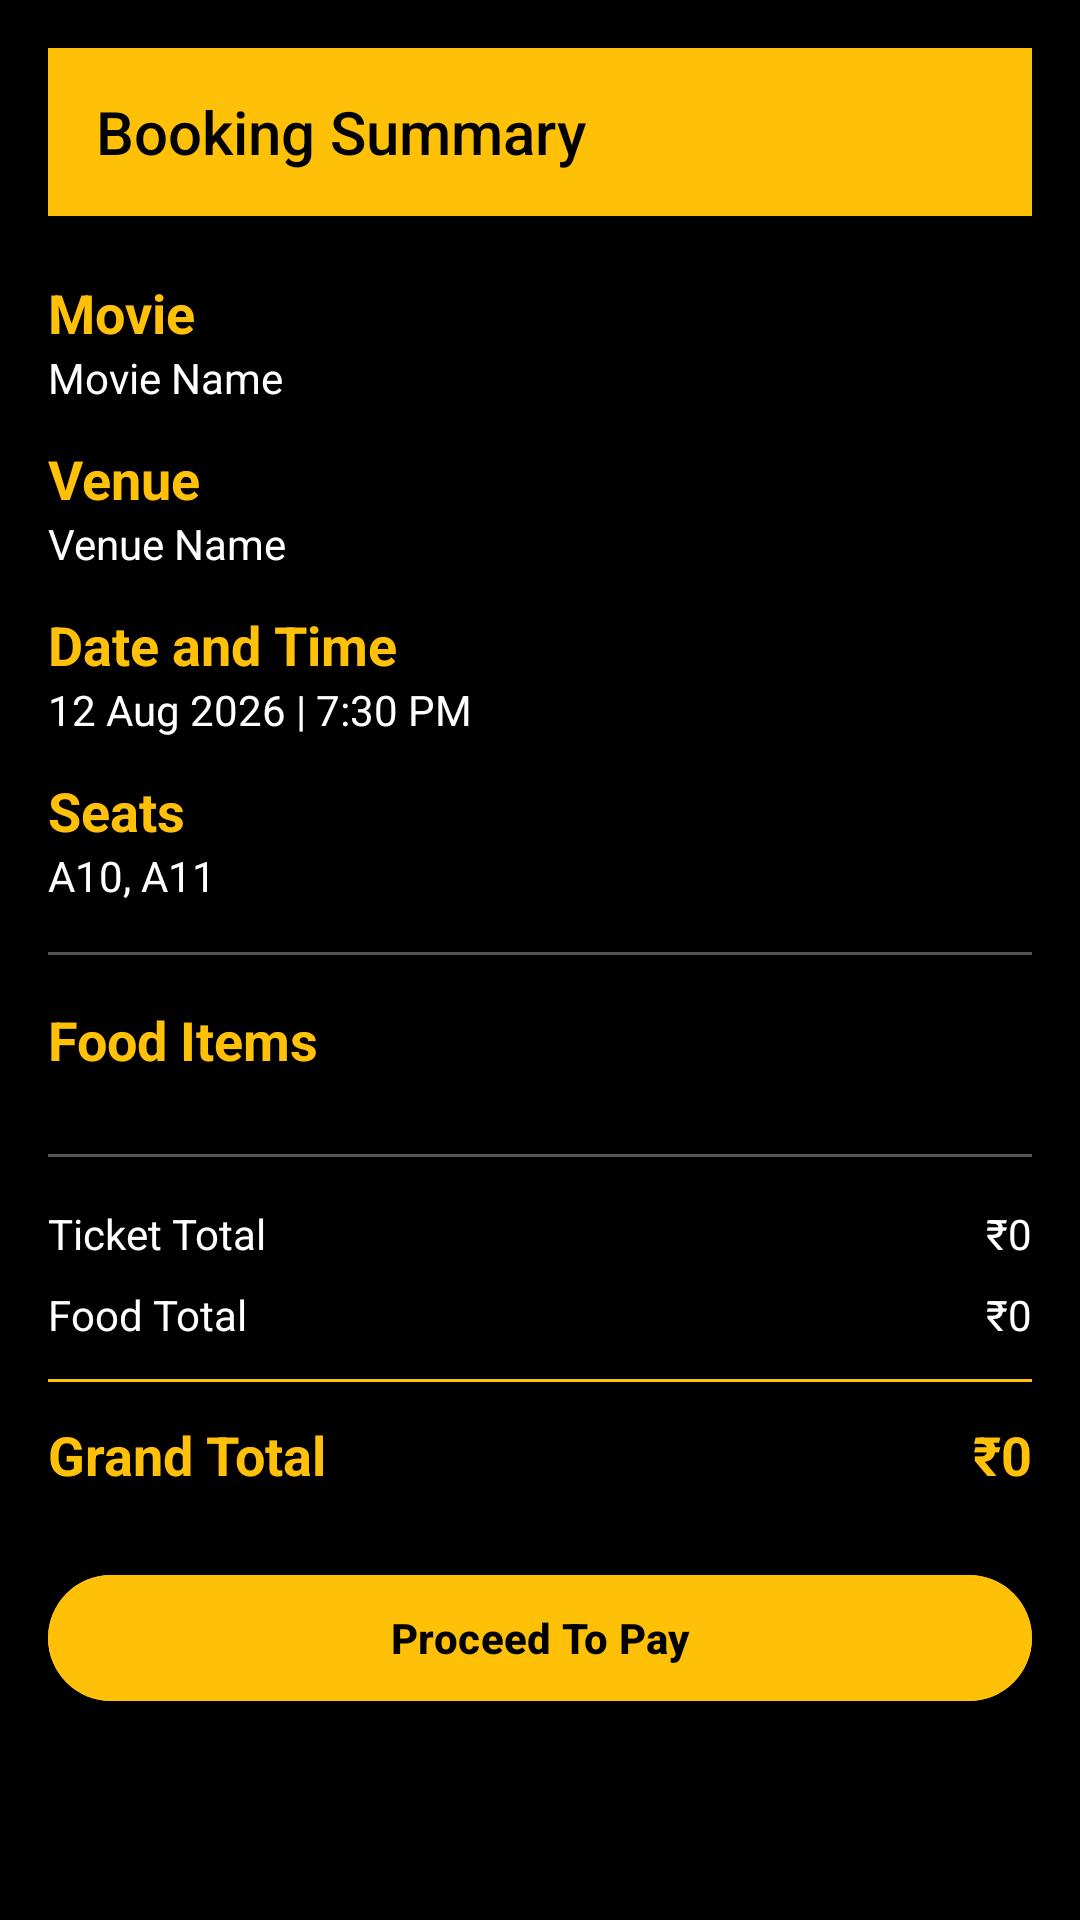

Produce the Android XML layout that renders to this screen, including the resource entries it uses.
<!-- AndroidManifest.xml: application theme Theme.Tikito -->
<!-- res/layout/activity_booking_summary.xml -->
<?xml version="1.0" encoding="utf-8"?>
<ScrollView xmlns:android="http://schemas.android.com/apk/res/android"
    android:layout_width="match_parent"
    android:layout_height="match_parent"
    android:background="@color/black">

    <LinearLayout
        android:layout_width="match_parent"
        android:layout_height="wrap_content"
        android:orientation="vertical"
        android:padding="16dp">

        <Toolbar
            android:id="@+id/summaryToolbar"
            android:layout_width="match_parent"
            android:layout_height="wrap_content"
            android:background="#FFC107"
            android:title="Booking Summary"
            android:titleTextColor="@color/black"/>

        <TextView
            android:layout_width="wrap_content"
            android:layout_height="wrap_content"
            android:text="Movie"
            android:textStyle="bold"
            android:textColor="#FFC107"
            android:textSize="18sp"
            android:layout_marginTop="20dp"/>

        <TextView
            android:id="@+id/txtMovieName"
            android:layout_width="wrap_content"
            android:layout_height="wrap_content"
            android:text="Movie Name"
            android:textColor="@android:color/white"/>

        <TextView
            android:layout_width="wrap_content"
            android:layout_height="wrap_content"
            android:text="Venue"
            android:textStyle="bold"
            android:textColor="#FFC107"
            android:textSize="18sp"
            android:layout_marginTop="12dp"/>

        <TextView
            android:id="@+id/txtVenue"
            android:layout_width="wrap_content"
            android:layout_height="wrap_content"
            android:text="Venue Name"
            android:textColor="@android:color/white"/>

        <TextView
            android:layout_width="wrap_content"
            android:layout_height="wrap_content"
            android:text="Date and Time"
            android:textStyle="bold"
            android:textColor="#FFC107"
            android:textSize="18sp"
            android:layout_marginTop="12dp"/>

        <TextView
            android:id="@+id/txtDateTime"
            android:layout_width="wrap_content"
            android:layout_height="wrap_content"
            android:text="12 Aug 2026 | 7:30 PM"
            android:textColor="@android:color/white"/>

        <TextView
            android:layout_width="wrap_content"
            android:layout_height="wrap_content"
            android:text="Seats"
            android:textStyle="bold"
            android:textColor="#FFC107"
            android:textSize="18sp"
            android:layout_marginTop="12dp"/>

        <TextView
            android:id="@+id/txtSeats"
            android:layout_width="wrap_content"
            android:layout_height="wrap_content"
            android:text="A10, A11"
            android:textColor="@android:color/white"/>

        <View
            android:layout_width="match_parent"
            android:layout_height="1dp"
            android:background="#555555"
            android:layout_marginVertical="16dp"/>

        <TextView
            android:layout_width="wrap_content"
            android:layout_height="wrap_content"
            android:text="Food Items"
            android:textStyle="bold"
            android:textColor="#FFC107"
            android:textSize="18sp"/>

        <androidx.recyclerview.widget.RecyclerView
            android:id="@+id/recyclerFoods"
            android:layout_width="match_parent"
            android:layout_height="wrap_content"
            android:nestedScrollingEnabled="false"
            android:layout_marginTop="10dp"/>

        <View
            android:layout_width="match_parent"
            android:layout_height="1dp"
            android:background="#555555"
            android:layout_marginVertical="16dp"/>

        <LinearLayout
            android:layout_width="match_parent"
            android:layout_height="wrap_content"
            android:orientation="horizontal">

            <TextView
                android:layout_width="0dp"
                android:layout_height="wrap_content"
                android:layout_weight="1"
                android:text="Ticket Total"
                android:textColor="@android:color/white"/>

            <TextView
                android:id="@+id/txtTicketTotal"
                android:layout_width="wrap_content"
                android:layout_height="wrap_content"
                android:text="₹0"
                android:textColor="@android:color/white"/>
        </LinearLayout>

        <LinearLayout
            android:layout_width="match_parent"
            android:layout_height="wrap_content"
            android:orientation="horizontal"
            android:layout_marginTop="8dp">

            <TextView
                android:layout_width="0dp"
                android:layout_height="wrap_content"
                android:layout_weight="1"
                android:text="Food Total"
                android:textColor="@android:color/white"/>

            <TextView
                android:id="@+id/txtFoodTotal"
                android:layout_width="wrap_content"
                android:layout_height="wrap_content"
                android:text="₹0"
                android:textColor="@android:color/white"/>
        </LinearLayout>

        <View
            android:layout_width="match_parent"
            android:layout_height="1dp"
            android:background="#FFC107"
            android:layout_marginVertical="12dp"/>

        <LinearLayout
            android:layout_width="match_parent"
            android:layout_height="wrap_content"
            android:orientation="horizontal">

            <TextView
                android:layout_width="0dp"
                android:layout_height="wrap_content"
                android:layout_weight="1"
                android:text="Grand Total"
                android:textStyle="bold"
                android:textSize="18sp"
                android:textColor="#FFC107"/>

            <TextView
                android:id="@+id/txtGrandTotal"
                android:layout_width="wrap_content"
                android:layout_height="wrap_content"
                android:text="₹0"
                android:textStyle="bold"
                android:textSize="18sp"
                android:textColor="#FFC107"/>
        </LinearLayout>

        <com.google.android.material.button.MaterialButton
            android:id="@+id/btnProceedPayment"
            android:layout_width="match_parent"
            android:layout_height="50dp"
            android:layout_marginTop="24dp"
            android:text="Proceed To Pay"
            android:textAllCaps="false"
            android:textStyle="bold"
            android:backgroundTint="#FFC107"
            android:textColor="@android:color/black"/>

    </LinearLayout>

</ScrollView>
<!-- resources referenced by this layout -->
<resources>
  <color name="black">#000000</color>
  <style name="Theme.Tikito" parent="Base.Theme.Tikito" />
  <style name="Base.Theme.Tikito" parent="Theme.Material3.DayNight.NoActionBar">
          
          
      </style>
</resources>
